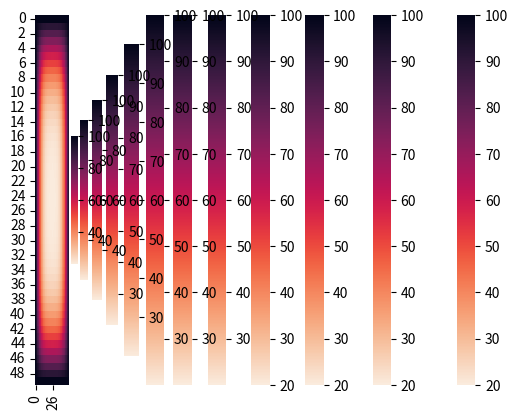

Generate this figure with matplotlib:
import numpy as np 
import seaborn as sns
import matplotlib.pylab as plt


# Plate dimension 

width = 1.0
height = 1.0

# number of grid points 
nx = 50
ny = 50

dx = width / 50
dy = height / 50 



# initial temperatures 

T_init = 20.0
T_edge = 100.0

# create temperature grid 

T = np.ones((nx,ny)) * T_init
T[0,:]  = T_edge
T[:,0]  = T_edge 
T[-1,:] = T_edge
T[:,-1] = T_edge

# # visulize the initial temperature 

import matplotlib.pyplot as plt
import matplotlib.cm as cm

# print(T)

# plt.imshow(T, origin='lower', cmap=cm.hot, extent=(0, width, 0, height))
# plt.colorbar(label='Temperature (°C)')
# plt.title('Initial Temperature Distribution')
# plt.xlabel('X Position (m)')
# plt.ylabel('Y Position (m)')
# plt.show()


alpha = 1.0e-4  # Thermal diffusivity (m^2/s)

# Time-stepping parameters
dt = 0.25 * min(dx*dx, dy*dy) / alpha  # Time step size (s), chosen based on CFL condition
total_time = 100.0  # Total simulation time (s)
num_steps = int(total_time / dt)

def update_temperature(T, dx, dy, dt, alpha):
    # Create a copy of the temperature array to avoid overwriting values
    T_new = T.copy()
    
    # Update the temperature for each interior point
    for i in range(1, nx-1):
        for j in range(1, ny-1):
            T_new[j, i] = T[j, i] + alpha * dt * (
                (T[j, i+1] - 2*T[j, i] + T[j, i-1]) / dx**2 +
                (T[j+1, i] - 2*T[j, i] + T[j-1, i]) / dy**2)
    
    # Apply boundary conditions (optional if boundaries are static)
    # T_new[0, :] = T_edge  # Top edge
    # T_new[:, 0] = T_edge  # Left edge
    # T_new[-1, :] = T_edge  # Bottom edge
    # T_new[:, -1] = T_edge  # Right edge
    
    return T_new

ax = sns.heatmap(T, cmap= "rocket_r", vmax = 100)
plt.show()

for step in range(num_steps):
    T = update_temperature(T, dx, dy, dt, alpha)
    
    # Optional: Visualization at specific time steps
    if step % 10 == 0:  # Adjust the frequency of visualization as needed
        # plt.imshow(T, origin='lower', cmap=cm.hot, extent=(0, width, 0, height))
        # plt.colorbar(label='Temperature (°C)')
        # plt.title(f'Temperature at time = {step*dt:.2f} s')
        # plt.xlabel('X Position (m)')
        # plt.ylabel('Y Position (m)')
        # plt.show()
        ax = sns.heatmap(T, cmap= "rocket_r", vmax = 100)
        plt.show()

# plt.imshow(T, origin='lower', cmap=cm.hot, extent=(0, width, 0, height))
# plt.colorbar(label='Temperature (°C)')
# plt.title('Final Temperature Distribution')
# plt.xlabel('X Position (m)')
# plt.ylabel('Y Position (m)')
# plt.show()
        


ax = sns.heatmap(T, cmap= "rocket_r", vmax = 100)
plt.show()